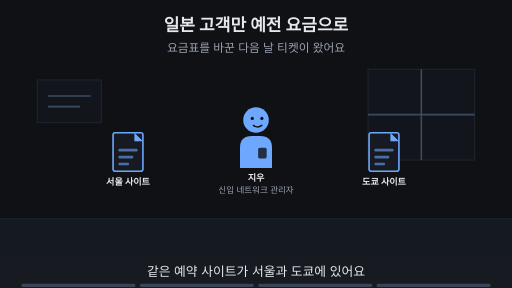
t = 0.00 s
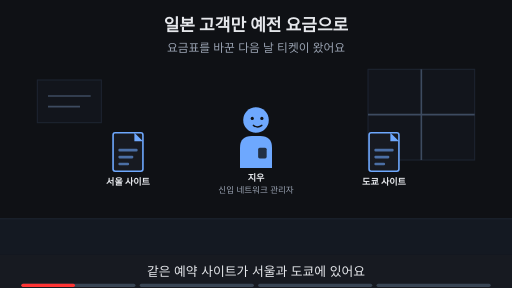
t = 1.88 s
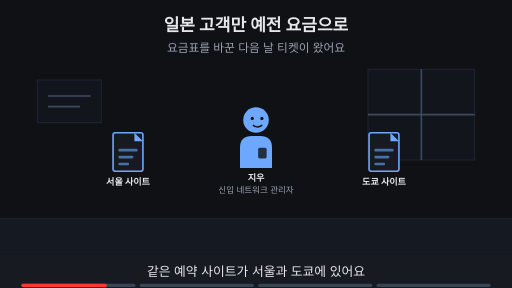
t = 3.00 s
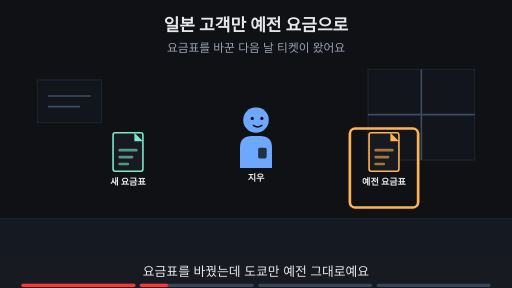
t = 5.00 s
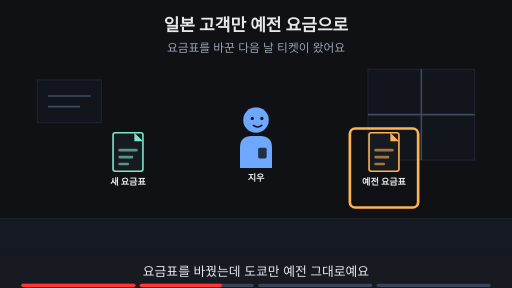
t = 6.88 s
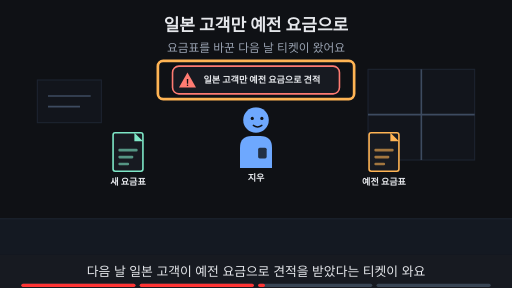
t = 8.24 s

The animated SVG that drew these frames (rendered in a browser with its animation timeline set to each time). Animation: 17 SMIL elements (animate=17); frames cover the first 8.24 s, repeats indefinitely.

<svg xmlns="http://www.w3.org/2000/svg" viewBox="0 0 960 540" width="960" height="540" font-family="-apple-system,'Apple SD Gothic Neo','Segoe UI',sans-serif">
<title>일본 고객만 예전 요금으로</title>
<rect width="960" height="540" fill="#0f1115"/>
<text x="480" y="58" text-anchor="middle" font-size="32" font-weight="700" fill="#e6e8ec">일본 고객만 예전 요금으로</text>
<text x="480" y="98" text-anchor="middle" font-size="22" fill="#9aa3b2">요금표를 바꾼 다음 날 티켓이 왔어요</text>
<rect x="0" y="410" width="960" height="68" fill="#141922"/><line x1="0" y1="410" x2="960" y2="410" stroke="#1d2431" stroke-width="2"/><rect x="690" y="130" width="200" height="170" fill="#12151c" stroke="#1d2431" stroke-width="2"/><line x1="790" y1="130" x2="790" y2="300" stroke="#3d4b60" stroke-width="3"/><line x1="690" y1="215" x2="890" y2="215" stroke="#3d4b60" stroke-width="3"/><rect x="70" y="150" width="120" height="80" fill="#12151c" stroke="#1d2431" stroke-width="2"/><line x1="90" y1="180" x2="170" y2="180" stroke="#3d4b60" stroke-width="3"/><line x1="90" y1="200" x2="150" y2="200" stroke="#3d4b60" stroke-width="3"/><g opacity="1"><animate attributeName="opacity" values="1;1;0;0" keyTimes="0;0.235;0.250;1" dur="16s" repeatCount="indefinite"/><g transform="translate(480,225) scale(1.0,1.0)"><path d="M-30 90 V52 Q-30 30 -8 30 H8 Q30 30 30 52 V90 Z" fill="#6ea8fe"/><rect x="4" y="52" width="16" height="20" rx="3" fill="#0f1115" fill-opacity="0.8"/><circle r="24" fill="#6ea8fe"/><circle cx="-7" cy="-3" r="3" fill="#0f1115"/><circle cx="11" cy="-3" r="3" fill="#0f1115"/><path d="M-5 10 Q3 16 11 10" fill="none" stroke="#0f1115" stroke-width="2.6" stroke-linecap="round"/></g><text x="480" y="339.0" text-anchor="middle" font-size="17" font-weight="700" fill="#e6e8ec">지우</text><text x="480" y="361.0" text-anchor="middle" font-size="16" fill="#9aa3b2">신입 네트워크 관리자</text></g><g opacity="0"><animate attributeName="opacity" values="0;0;1;1;0;0" keyTimes="0;0.250;0.265;0.735;0.750;1" dur="16s" repeatCount="indefinite"/><g transform="translate(480,225) scale(1.0,1.0)"><path d="M-30 90 V52 Q-30 30 -8 30 H8 Q30 30 30 52 V90 Z" fill="#6ea8fe"/><rect x="4" y="52" width="16" height="20" rx="3" fill="#0f1115" fill-opacity="0.8"/><circle r="24" fill="#6ea8fe"/><circle cx="-7" cy="-3" r="3" fill="#0f1115"/><circle cx="11" cy="-3" r="3" fill="#0f1115"/><path d="M-5 10 Q3 16 11 10" fill="none" stroke="#0f1115" stroke-width="2.6" stroke-linecap="round"/></g><text x="480" y="339.0" text-anchor="middle" font-size="17" font-weight="700" fill="#e6e8ec">지우</text></g><g opacity="0"><animate attributeName="opacity" values="0;0;1;1" keyTimes="0;0.750;0.765;1" dur="16s" repeatCount="indefinite"/><g transform="translate(480,225) scale(1.0,1.0)"><path d="M-30 90 V52 Q-30 30 -8 30 H8 Q30 30 30 52 V90 Z" fill="#6ea8fe"/><rect x="4" y="52" width="16" height="20" rx="3" fill="#0f1115" fill-opacity="0.8"/><circle r="24" fill="#6ea8fe"/><circle cx="-7" cy="-6" r="3" fill="#0f1115"/><circle cx="11" cy="-6" r="3" fill="#0f1115"/><path d="M-3 12 H9" fill="none" stroke="#0f1115" stroke-width="2.6" stroke-linecap="round"/><circle cx="34" cy="-4" r="3.2" fill="#9aa3b2"/><circle cx="43" cy="-7" r="2.8000000000000003" fill="#9aa3b2"/><circle cx="52" cy="-10" r="2.4000000000000004" fill="#9aa3b2"/></g><text x="480" y="339.0" text-anchor="middle" font-size="17" font-weight="700" fill="#e6e8ec">지우</text></g><g opacity="1"><animate attributeName="opacity" values="1;1;0;0" keyTimes="0;0.235;0.250;1" dur="16s" repeatCount="indefinite"/><rect x="212" y="249" width="56" height="72" rx="4" fill="#171a21" stroke="#6ea8fe" stroke-width="3"/><polygon points="252,249 268,265 252,265" fill="#6ea8fe"/><rect x="222" y="279" width="36" height="5" rx="2" fill="#6ea8fe" fill-opacity="0.6"/><rect x="222" y="292" width="28" height="5" rx="2" fill="#6ea8fe" fill-opacity="0.6"/><rect x="222" y="305" width="20" height="5" rx="2" fill="#6ea8fe" fill-opacity="0.6"/><text x="240" y="347" text-anchor="middle" font-size="17" font-weight="700" fill="#e6e8ec">서울 사이트</text><rect x="692" y="249" width="56" height="72" rx="4" fill="#171a21" stroke="#6ea8fe" stroke-width="3"/><polygon points="732,249 748,265 732,265" fill="#6ea8fe"/><rect x="702" y="279" width="36" height="5" rx="2" fill="#6ea8fe" fill-opacity="0.6"/><rect x="702" y="292" width="28" height="5" rx="2" fill="#6ea8fe" fill-opacity="0.6"/><rect x="702" y="305" width="20" height="5" rx="2" fill="#6ea8fe" fill-opacity="0.6"/><text x="720" y="347" text-anchor="middle" font-size="17" font-weight="700" fill="#e6e8ec">도쿄 사이트</text></g><g opacity="0"><animate attributeName="opacity" values="0;0;1;1" keyTimes="0;0.250;0.265;1" dur="16s" repeatCount="indefinite"/><rect x="212" y="249" width="56" height="72" rx="4" fill="#171a21" stroke="#7ee7c7" stroke-width="3"/><polygon points="252,249 268,265 252,265" fill="#7ee7c7"/><rect x="222" y="279" width="36" height="5" rx="2" fill="#7ee7c7" fill-opacity="0.6"/><rect x="222" y="292" width="28" height="5" rx="2" fill="#7ee7c7" fill-opacity="0.6"/><rect x="222" y="305" width="20" height="5" rx="2" fill="#7ee7c7" fill-opacity="0.6"/><text x="240" y="347" text-anchor="middle" font-size="17" font-weight="700" fill="#e6e8ec">새 요금표</text><rect x="692" y="249" width="56" height="72" rx="4" fill="#171a21" stroke="#ffb454" stroke-width="3"/><polygon points="732,249 748,265 732,265" fill="#ffb454"/><rect x="702" y="279" width="36" height="5" rx="2" fill="#ffb454" fill-opacity="0.6"/><rect x="702" y="292" width="28" height="5" rx="2" fill="#ffb454" fill-opacity="0.6"/><rect x="702" y="305" width="20" height="5" rx="2" fill="#ffb454" fill-opacity="0.6"/><text x="720" y="347" text-anchor="middle" font-size="17" font-weight="700" fill="#e6e8ec">예전 요금표</text></g><g opacity="0"><animate attributeName="opacity" values="0;0;1;1;0;0" keyTimes="0;0.250;0.265;0.485;0.500;1" dur="16s" repeatCount="indefinite"/><rect x="656" y="241" width="128" height="148" rx="10" fill="none" stroke="#ffb454" stroke-width="5"/></g><g opacity="0"><animate attributeName="opacity" values="0;0;1;1" keyTimes="0;0.500;0.515;1" dur="16s" repeatCount="indefinite"/><rect x="323.51" y="124" width="312.98" height="52" rx="12" fill="#171a21" stroke="#ff7b72" stroke-width="3"/><polygon points="351.51,136 367.51,164 335.51,164" fill="#ff7b72"/><text x="351.51" y="161" text-anchor="middle" font-size="17" font-weight="700" fill="#0f1115">!</text><text x="381.51" y="156" text-anchor="start" font-size="17" font-weight="700" fill="#e6e8ec">일본 고객만 예전 요금으로 견적</text></g><g opacity="0"><animate attributeName="opacity" values="0;0;1;1;0;0" keyTimes="0;0.500;0.515;0.735;0.750;1" dur="16s" repeatCount="indefinite"/><rect x="296" y="114" width="368" height="72" rx="10" fill="none" stroke="#ffb454" stroke-width="5"/></g><g opacity="0"><animate attributeName="opacity" values="0;0;1;1" keyTimes="0;0.750;0.765;1" dur="16s" repeatCount="indefinite"/><text x="480" y="402" text-anchor="middle" font-size="16" fill="#9aa3b2">이 Page에서 알아볼 것</text><rect x="306" y="419" width="348" height="38" rx="19" fill="#ffb454" stroke="#ffb454" stroke-width="2"/><text x="480" y="445.92" text-anchor="middle" font-size="22" font-weight="700" fill="#0f1115">서울과 도쿄가 다른 답을 한다면?</text></g>
<rect x="0" y="478" width="960" height="62" fill="#171a21"/>
<g opacity="1"><animate attributeName="opacity" values="1;1;0;0" keyTimes="0;0.235;0.250;1" dur="16s" repeatCount="indefinite"/><text x="480" y="518" text-anchor="middle" font-size="24" fill="#e6e8ec">같은 예약 사이트가 서울과 도쿄에 있어요</text></g>
<g opacity="0"><animate attributeName="opacity" values="0;0;1;1;0;0" keyTimes="0;0.250;0.265;0.485;0.500;1" dur="16s" repeatCount="indefinite"/><text x="480" y="518" text-anchor="middle" font-size="24" fill="#e6e8ec">요금표를 바꿨는데 도쿄만 예전 그대로예요</text></g>
<g opacity="0"><animate attributeName="opacity" values="0;0;1;1;0;0" keyTimes="0;0.500;0.515;0.735;0.750;1" dur="16s" repeatCount="indefinite"/><text x="480" y="518" text-anchor="middle" font-size="24" fill="#e6e8ec">다음 날 일본 고객이 예전 요금으로 견적을 받았다는 티켓이 와요</text></g>
<g opacity="0"><animate attributeName="opacity" values="0;0;1;1" keyTimes="0;0.750;0.765;1" dur="16s" repeatCount="indefinite"/><text x="480" y="518" text-anchor="middle" font-size="24" fill="#e6e8ec">이 Page에서 어긋난 이유를 찾아봐요</text></g>

<g aria-label="재생 진행 막대" data-stage-count="4"><g class="progress-segment" data-stage="1"><rect x="40" y="532" width="214" height="6" rx="3" fill="#394554"/><rect x="40" y="532" width="0" height="6" rx="3" fill="#ff3434"><animate attributeName="width" values="0;214;214" keyTimes="0;0.250000;1" dur="16s" repeatCount="indefinite"/></rect></g><g class="progress-segment" data-stage="2"><rect x="262" y="532" width="214" height="6" rx="3" fill="#394554"/><rect x="262" y="532" width="0" height="6" rx="3" fill="#ff3434"><animate attributeName="width" values="0;0;214;214" keyTimes="0;0.250000;0.500000;1" dur="16s" repeatCount="indefinite"/></rect></g><g class="progress-segment" data-stage="3"><rect x="484" y="532" width="214" height="6" rx="3" fill="#394554"/><rect x="484" y="532" width="0" height="6" rx="3" fill="#ff3434"><animate attributeName="width" values="0;0;214;214" keyTimes="0;0.500000;0.750000;1" dur="16s" repeatCount="indefinite"/></rect></g><g class="progress-segment" data-stage="4"><rect x="706" y="532" width="214" height="6" rx="3" fill="#394554"/><rect x="706" y="532" width="0" height="6" rx="3" fill="#ff3434"><animate attributeName="width" values="0;0;214" keyTimes="0;0.750000;1" dur="16s" repeatCount="indefinite"/></rect></g></g></svg>
